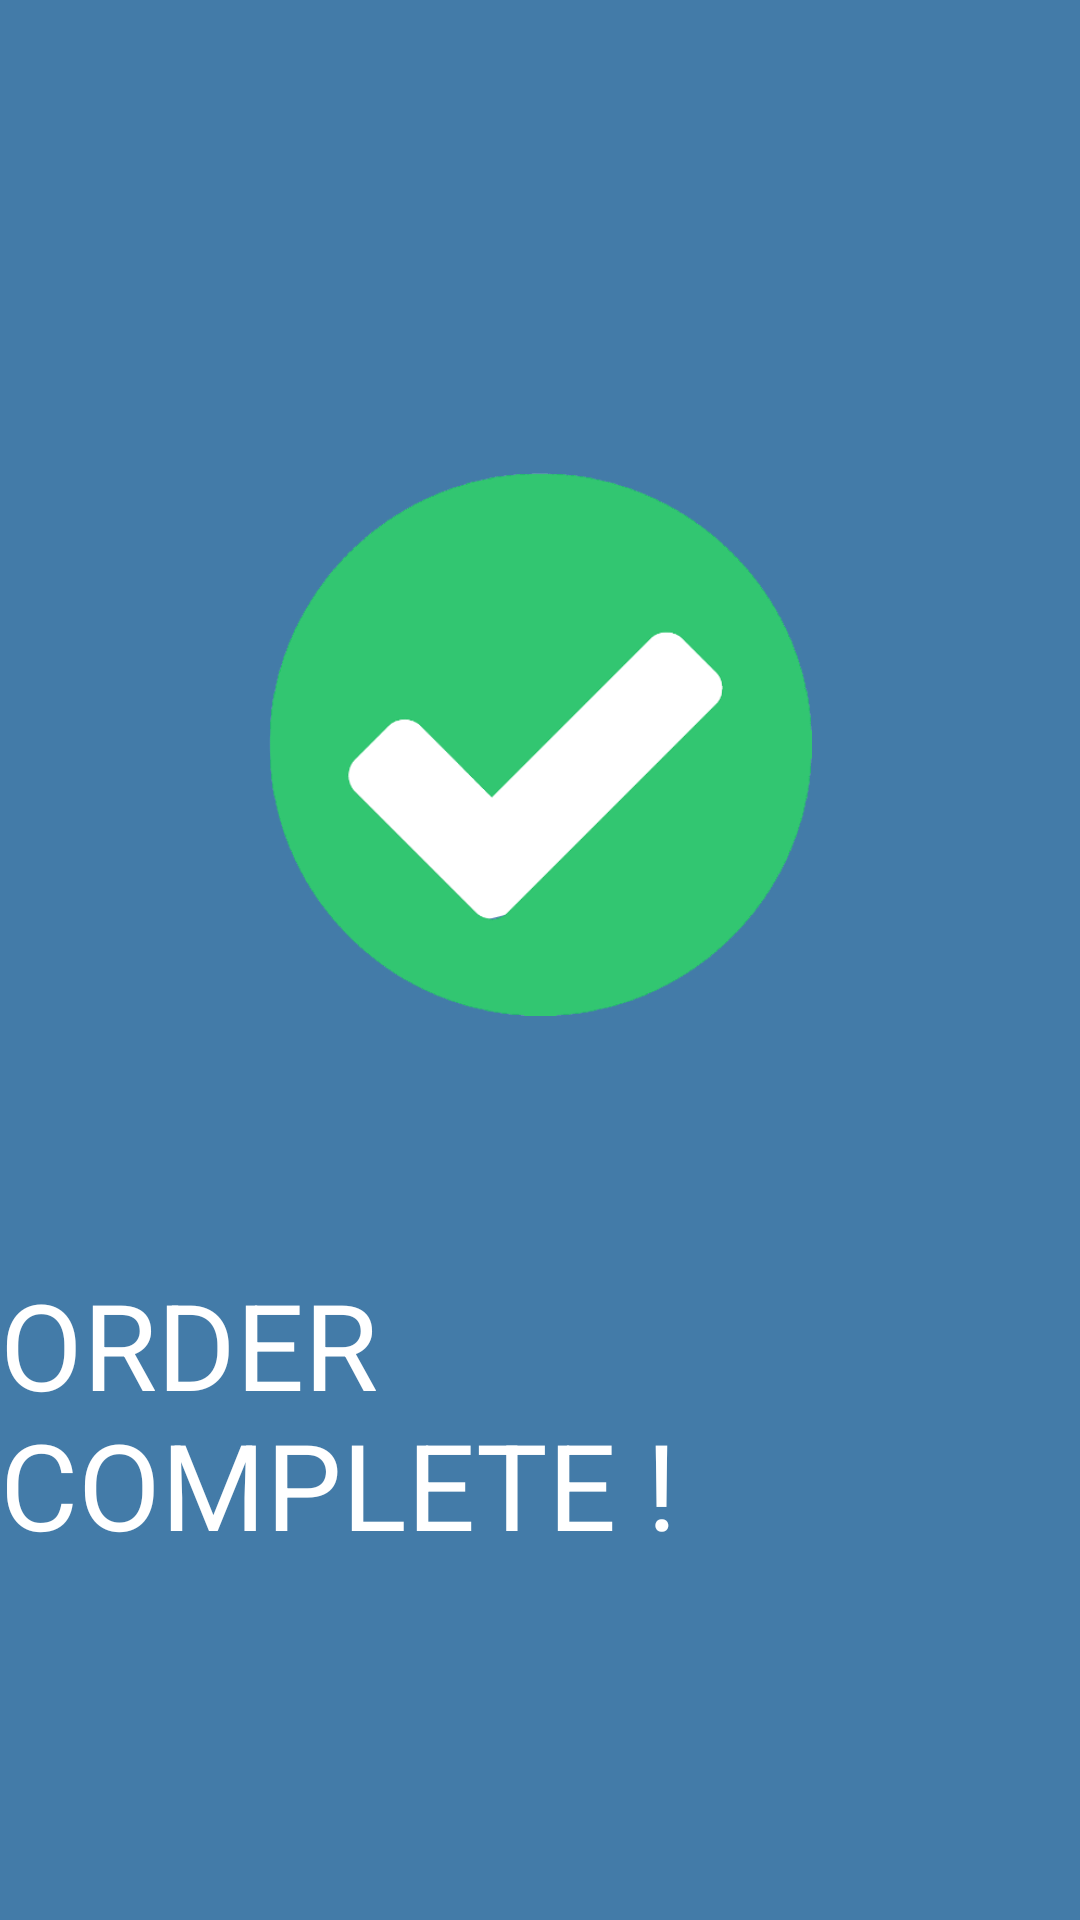

Write the Android layout XML for this screen, with the resource values it uses.
<!-- AndroidManifest.xml: application theme Theme.Uas_Map -->
<!-- res/layout/activity_success.xml -->
<?xml version="1.0" encoding="utf-8"?>
<androidx.constraintlayout.widget.ConstraintLayout xmlns:android="http://schemas.android.com/apk/res/android"
    xmlns:app="http://schemas.android.com/apk/res-auto"
    xmlns:tools="http://schemas.android.com/tools"
    android:layout_width="match_parent"
    android:layout_height="match_parent"
    android:background="@color/background"
    tools:context=".SplashActivity">

    <ImageView
        android:layout_width="181dp"
        android:layout_height="205dp"
        android:src="@drawable/order"
        app:layout_constraintBottom_toTopOf="@+id/textView"
        app:layout_constraintEnd_toEndOf="parent"
        app:layout_constraintStart_toStartOf="parent"
        app:layout_constraintTop_toTopOf="parent"
        app:layout_constraintVertical_bias="0.674" />

    <TextView
        android:id="@+id/textView"
        android:layout_width="wrap_content"
        android:layout_height="wrap_content"
        android:text="ORDER COMPLETE !"
        android:textColor="@color/white"
        android:textSize="40sp"
        app:layout_constraintBottom_toBottomOf="parent"
        app:layout_constraintEnd_toEndOf="parent"
        app:layout_constraintStart_toStartOf="parent"
        app:layout_constraintTop_toTopOf="parent"
        app:layout_constraintVertical_bias="0.78" />


</androidx.constraintlayout.widget.ConstraintLayout>
<!-- resources referenced by this layout -->
<resources>
  <color name="background">#437ba8</color>
  <color name="white">#FFFFFFFF</color>
  <!-- drawable order: png bitmap (drawable, 23275 bytes) -->
  <style name="Theme.Uas_Map" parent="Theme.MaterialComponents.DayNight.DarkActionBar">
          
          <item name="colorPrimary">@color/purple_500</item>
          <item name="colorPrimaryVariant">@color/purple_700</item>
          <item name="colorOnPrimary">@color/white</item>
          
          <item name="colorSecondary">@color/teal_200</item>
          <item name="colorSecondaryVariant">@color/teal_700</item>
          <item name="colorOnSecondary">@color/black</item>
          
          <item name="android:statusBarColor" tools:targetApi="l">?attr/colorPrimaryVariant</item>
          
      </style>
  <color name="purple_500">#FF6200EE</color>
  <color name="purple_700">#FF3700B3</color>
  <color name="teal_200">#FF03DAC5</color>
  <color name="teal_700">#FF018786</color>
  <color name="black">#FF000000</color>
</resources>
